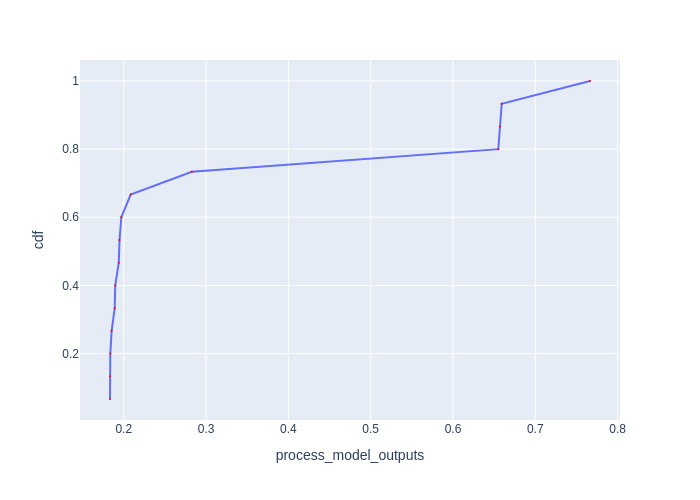

Data behind this chart, as committed beside it:
Batch Id, process_model_outputs, cdf
6, 0.1833, 0.06667
7, 0.1834, 0.1333
12, 0.1836, 0.2
3, 0.1852, 0.2667
4, 0.189, 0.3333
13, 0.1896, 0.4
10, 0.1939, 0.4667
9, 0.1948, 0.5333
1, 0.197, 0.6
0, 0.2084, 0.6667
14, 0.2827, 0.7333
11, 0.6551, 0.8
8, 0.6569, 0.8667
5, 0.6592, 0.9333
2, 0.7665, 1.0
